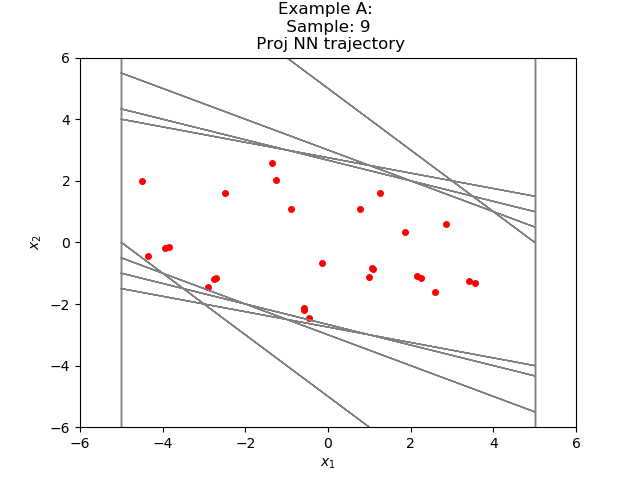

Data behind this chart, as committed beside it:
-1.344591678737515617e+00, 2.594136482862768212e+00
1.249544739723205566e+00, 1.594136476516723633e+00
2.843681216239929199e+00, 5.941364765167236328e-01
